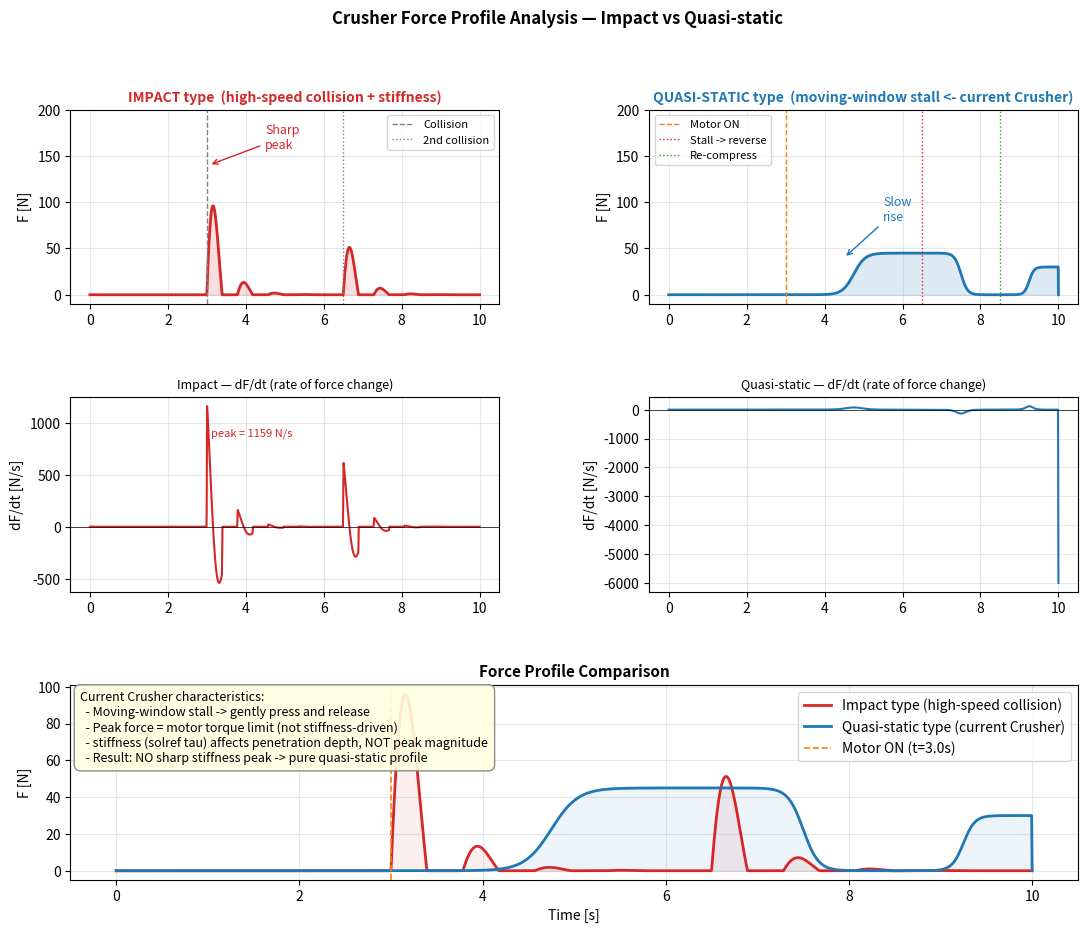

Generate this figure with matplotlib: (Note: this script raises an exception after producing the figure.)
"""
force_profile_analysis.py
Crusher force profile analysis script

Purpose:
    1. Load CSV results -> analyze dF/dt to classify quasi-static vs impact
    2. Theoretical comparison plot
       - Impact type (stiffness peak): sharp spike after collision
       - Quasi-static type (moving-window stall): slow rise to plateau

Usage:
    # Theoretical plot only (no CSV needed)
    python force_profile_analysis.py

    # Load actual simulation CSV
    python force_profile_analysis.py --csv path/to/result.csv
    python force_profile_analysis.py --csv mocap.csv --csv2 slidejoint.csv
"""

import os
import sys
import argparse
import numpy as np
import matplotlib.pyplot as plt
import matplotlib.gridspec as gridspec
from scipy.ndimage import uniform_filter1d


# ─────────────────────────────────────────────────────────────────────
def load_csv(path: str):
    import csv
    rows = []
    with open(path, newline="", encoding="utf-8") as fh:
        reader = csv.reader(fh)
        header = None
        for row in reader:
            if not row or row[0].startswith("#"):
                continue
            if header is None:
                header = row
                continue
            rows.append(row)
    if header is None or not rows:
        raise ValueError(f"CSV parse failed: {path}")
    data = {h: [] for h in header}
    for row in rows:
        for i, h in enumerate(header):
            try:
                data[h].append(float(row[i]))
            except (ValueError, IndexError):
                data[h].append(0.0)
    return {k: np.array(v) for k, v in data.items()}


def compute_dfdt(t: np.ndarray, f: np.ndarray, smooth_n: int = 20):
    dfdt_raw = np.gradient(f, t)
    dfdt_sm  = uniform_filter1d(dfdt_raw, size=smooth_n)
    return dfdt_raw, dfdt_sm


def classify_profile(dfdt_sm: np.ndarray, f: np.ndarray, threshold_ratio=0.3):
    F_max     = np.max(np.abs(f))
    peak_rate = np.max(np.abs(dfdt_sm))
    ratio     = peak_rate / (F_max + 1e-9)
    kind = "IMPACT (sharp peak)" if ratio > threshold_ratio else "Quasi-static (slow rise)"
    return kind, ratio, F_max, peak_rate


# ─────────────────────────────────────────────────────────────────────
def plot_theoretical():
    """Theoretical Impact vs Quasi-static comparison (no simulation data needed)."""
    t = np.linspace(0, 10, 2000)

    # ── Impact type ───────────────────────────────────────────────────
    t_impact = 3.0
    omega_d  = 8.0
    zeta     = 0.3
    omega_n  = omega_d / np.sqrt(1 - zeta**2)

    f_impact = np.zeros_like(t)
    mask = t >= t_impact
    tau  = t[mask] - t_impact
    f_impact[mask] = (
        150.0 * np.exp(-zeta * omega_n * tau) * np.sin(omega_d * tau)
    )
    f_impact = np.clip(f_impact, 0, None)

    t2 = 6.5
    mask2 = t >= t2
    tau2  = t[mask2] - t2
    f_impact[mask2] += np.clip(
        80.0 * np.exp(-zeta * omega_n * tau2) * np.sin(omega_d * tau2), 0, None)

    # ── Quasi-static type (moving-window stall) ───────────────────────
    def sigmoid(x, k=3.0):
        return 1.0 / (1.0 + np.exp(-k * x))

    motor_on     = 3.0
    plateau1_end = 6.5
    retreat_end  = 8.5
    plateau2_end = 10.0

    f_qs = np.zeros_like(t)
    mA = (t >= motor_on) & (t < plateau1_end)
    tA = (t[mA] - motor_on) / (plateau1_end - motor_on)
    f_qs[mA] = 45.0 * sigmoid(tA * 8 - 4)

    mB = (t >= plateau1_end) & (t < retreat_end)
    tB = (t[mB] - plateau1_end) / (retreat_end - plateau1_end)
    f_qs[mB] = 45.0 * (1 - sigmoid(tB * 8 - 4))

    mC = (t >= retreat_end) & (t < plateau2_end)
    tC = (t[mC] - retreat_end) / (plateau2_end - retreat_end)
    f_qs[mC] = 30.0 * sigmoid(tC * 8 - 4)

    dfdt_impact = np.gradient(f_impact, t)
    dfdt_qs     = np.gradient(f_qs, t)

    # ── Plot ─────────────────────────────────────────────────────────
    fig = plt.figure(figsize=(13, 10))
    gs  = gridspec.GridSpec(3, 2, figure=fig, hspace=0.48, wspace=0.35)
    ax_fi  = fig.add_subplot(gs[0, 0])
    ax_fq  = fig.add_subplot(gs[0, 1])
    ax_dfi = fig.add_subplot(gs[1, 0])
    ax_dfq = fig.add_subplot(gs[1, 1])
    ax_cmp = fig.add_subplot(gs[2, :])

    # Impact force
    ax_fi.plot(t, f_impact, color="tab:red", lw=2)
    ax_fi.axvline(t_impact, color="gray", ls="--", lw=1, label="Collision")
    ax_fi.axvline(t2,       color="gray", ls=":",  lw=1, label="2nd collision")
    ax_fi.fill_between(t, 0, f_impact, alpha=0.15, color="tab:red")
    ax_fi.set_title("IMPACT type  (high-speed collision + stiffness)",
                    fontsize=10, fontweight="bold", color="tab:red")
    ax_fi.set_ylabel("F [N]"); ax_fi.legend(fontsize=8); ax_fi.grid(True, alpha=0.3)
    ax_fi.set_ylim(-10, 200)
    ax_fi.annotate("Sharp\npeak", xy=(t_impact + 0.05, 140), fontsize=9,
                   color="tab:red", arrowprops=dict(arrowstyle="->", color="tab:red"),
                   xytext=(t_impact + 1.5, 158))

    # Quasi-static force
    ax_fq.plot(t, f_qs, color="tab:blue", lw=2)
    ax_fq.axvline(motor_on,     color="tab:orange", ls="--", lw=1, label="Motor ON")
    ax_fq.axvline(plateau1_end, color="tab:red",    ls=":",  lw=1, label="Stall -> reverse")
    ax_fq.axvline(retreat_end,  color="tab:green",  ls=":",  lw=1, label="Re-compress")
    ax_fq.fill_between(t, 0, f_qs, alpha=0.15, color="tab:blue")
    ax_fq.set_title("QUASI-STATIC type  (moving-window stall <- current Crusher)",
                    fontsize=10, fontweight="bold", color="tab:blue")
    ax_fq.set_ylabel("F [N]"); ax_fq.legend(fontsize=8); ax_fq.grid(True, alpha=0.3)
    ax_fq.set_ylim(-10, 200)
    ax_fq.annotate("Slow\nrise", xy=(4.5, 40), fontsize=9,
                   color="tab:blue", arrowprops=dict(arrowstyle="->", color="tab:blue"),
                   xytext=(5.5, 80))

    # dF/dt — Impact
    ax_dfi.plot(t, dfdt_impact, color="tab:red", lw=1.5)
    ax_dfi.axhline(0, color="k", lw=0.5)
    ax_dfi.set_title("Impact — dF/dt (rate of force change)", fontsize=9)
    ax_dfi.set_ylabel("dF/dt [N/s]"); ax_dfi.grid(True, alpha=0.3)
    peak_impact = np.max(np.abs(dfdt_impact))
    ax_dfi.annotate(f"peak = {peak_impact:.0f} N/s",
                    xy=(t_impact + 0.1, peak_impact * 0.75),
                    fontsize=8, color="tab:red")

    # dF/dt — Quasi-static
    ax_dfq.plot(t, dfdt_qs, color="tab:blue", lw=1.5)
    ax_dfq.axhline(0, color="k", lw=0.5)
    ax_dfq.set_title("Quasi-static — dF/dt (rate of force change)", fontsize=9)
    ax_dfq.set_ylabel("dF/dt [N/s]"); ax_dfq.grid(True, alpha=0.3)
    peak_qs = np.max(np.abs(dfdt_qs))
    ax_dfq.annotate(f"peak = {peak_qs:.1f} N/s\n(much smaller)",
                    xy=(motor_on + 0.5, peak_qs * 0.6),
                    fontsize=8, color="tab:blue")

    # Overlay comparison
    ax_cmp.plot(t, f_impact, color="tab:red",  lw=2.0, label="Impact type (high-speed collision)")
    ax_cmp.plot(t, f_qs,     color="tab:blue", lw=2.0, label="Quasi-static type (current Crusher)")
    ax_cmp.axvline(motor_on, color="tab:orange", ls="--", lw=1.2,
                   label=f"Motor ON (t={motor_on}s)")
    ax_cmp.fill_between(t, 0, f_impact, alpha=0.08, color="tab:red")
    ax_cmp.fill_between(t, 0, f_qs,     alpha=0.08, color="tab:blue")
    ax_cmp.set_title("Force Profile Comparison", fontsize=11, fontweight="bold")
    ax_cmp.set_ylabel("F [N]"); ax_cmp.set_xlabel("Time [s]")
    ax_cmp.legend(fontsize=10); ax_cmp.grid(True, alpha=0.3)

    txt = (
        "Current Crusher characteristics:\n"
        "  - Moving-window stall -> gently press and release\n"
        "  - Peak force = motor torque limit (not stiffness-driven)\n"
        "  - stiffness (solref tau) affects penetration depth, NOT peak magnitude\n"
        "  - Result: NO sharp stiffness peak -> pure quasi-static profile"
    )
    ax_cmp.text(0.01, 0.97, txt, transform=ax_cmp.transAxes,
                fontsize=9, va="top", ha="left",
                bbox=dict(boxstyle="round,pad=0.5", facecolor="lightyellow",
                          edgecolor="gray", alpha=0.9))

    fig.suptitle("Crusher Force Profile Analysis — Impact vs Quasi-static",
                 fontsize=12, fontweight="bold")
    return fig


# ─────────────────────────────────────────────────────────────────────
def plot_csv_analysis(csv_path: str, label: str = "", color: str = "tab:blue"):
    d  = load_csv(csv_path)
    t  = d.get("Time_s",  d.get("time",  None))
    fy = d.get("F_Y_N",   d.get("fy",    None))
    if t is None or fy is None:
        print(f"[WARNING] Cannot find Time_s / F_Y_N columns in: {csv_path}")
        return None, None, None

    _, dfdt_sm = compute_dfdt(t, fy)
    kind, ratio, F_max, peak_rate = classify_profile(dfdt_sm, fy)

    print(f"\n  -- {os.path.basename(csv_path)} --")
    print(f"  Classification : {kind}")
    print(f"  F_Y_max        : {F_max:.3f} N")
    print(f"  peak dF/dt     : {peak_rate:.2f} N/s")
    print(f"  ratio          : {ratio:.4f}  (>0.3 -> Impact / <0.3 -> Quasi-static)")

    motor_on_idx = np.argmax(np.abs(fy) > 0.5)
    motor_on_t   = t[motor_on_idx] if motor_on_idx > 0 else None

    fig, axes = plt.subplots(3, 1, figsize=(11, 9), sharex=True)
    title = f"Force Analysis  [{label or os.path.basename(csv_path)}]  ->  {kind}"
    fig.suptitle(title, fontsize=10, fontweight="bold")

    axes[0].plot(t, fy, color=color, lw=1.5, label="F_Y [N]")
    axes[0].fill_between(t, 0, fy, where=(fy > 0), alpha=0.12, color=color,   label="compression")
    axes[0].fill_between(t, 0, fy, where=(fy < 0), alpha=0.12, color="tab:red", label="tension")
    axes[0].axhline(0, color="k", lw=0.5)
    if motor_on_t:
        axes[0].axvline(motor_on_t, color="tab:orange", ls="--", lw=1.0,
                        label=f"first contact ~t={motor_on_t:.2f}s")
    axes[0].set_ylabel("F_Y [N]")
    axes[0].set_title(f"max={F_max:.3f} N", fontsize=9)
    axes[0].legend(fontsize=8); axes[0].grid(True, alpha=0.3)

    dfdt_raw, dfdt_sm2 = compute_dfdt(t, fy, smooth_n=30)
    axes[1].plot(t, dfdt_raw, color="lightgray", lw=0.8, label="dF/dt (raw)")
    axes[1].plot(t, dfdt_sm2, color=color,       lw=1.5, label="dF/dt (smoothed)")
    axes[1].axhline(0, color="k", lw=0.5)
    axes[1].set_ylabel("dF/dt [N/s]")
    axes[1].set_title(f"peak rate = {peak_rate:.2f} N/s  |  ratio = {ratio:.4f}", fontsize=9)
    axes[1].legend(fontsize=8); axes[1].grid(True, alpha=0.3)

    J = np.cumsum(fy) * float(t[1] - t[0]) if len(t) > 1 else np.zeros_like(fy)
    axes[2].plot(t, J, color="tab:green", lw=1.5, label=f"J_Y = {J[-1]:.4f} N*s")
    axes[2].axhline(0, color="k", lw=0.5)
    axes[2].set_ylabel("J_Y [N*s]"); axes[2].set_xlabel("Time [s]")
    axes[2].legend(fontsize=8); axes[2].grid(True, alpha=0.3)

    color_box = "lightyellow" if "Quasi" in kind else "mistyrose"
    axes[0].text(0.99, 0.97,
                 f"Result: {kind}\nratio = {ratio:.4f}",
                 transform=axes[0].transAxes, fontsize=9, va="top", ha="right",
                 bbox=dict(boxstyle="round,pad=0.4", facecolor=color_box,
                           edgecolor="gray", alpha=0.9))
    fig.tight_layout()
    return fig, kind, ratio


# ─────────────────────────────────────────────────────────────────────
def plot_comparison(path1: str, path2: str, label1="mocap", label2="slide"):
    d1 = load_csv(path1)
    d2 = load_csv(path2)
    t1, fy1 = d1["Time_s"], d1["F_Y_N"]
    t2, fy2 = d2["Time_s"], d2["F_Y_N"]

    fig, axes = plt.subplots(2, 1, figsize=(12, 7))
    fig.suptitle("Force Profile Comparison  (mocap fixed vs slide joint free)",
                 fontsize=11, fontweight="bold")

    axes[0].plot(t1, fy1, color="tab:red",  lw=1.5, label=f"{label1}  max={fy1.max():.2f} N")
    axes[0].plot(t2, fy2, color="tab:blue", lw=1.5, label=f"{label2}  max={fy2.max():.2f} N")
    axes[0].axhline(0, color="k", lw=0.5)
    axes[0].fill_between(t1, 0, fy1, alpha=0.08, color="tab:red")
    axes[0].fill_between(t2, 0, fy2, alpha=0.08, color="tab:blue")
    axes[0].set_ylabel("F_Y [N]"); axes[0].legend(fontsize=9)
    axes[0].grid(True, alpha=0.3); axes[0].set_xlabel("Time [s]")

    _, df1 = compute_dfdt(t1, fy1, smooth_n=30)
    _, df2 = compute_dfdt(t2, fy2, smooth_n=30)
    axes[1].plot(t1, df1, color="tab:red",  lw=1.5,
                 label=f"{label1}  peak dF/dt={np.max(np.abs(df1)):.1f} N/s")
    axes[1].plot(t2, df2, color="tab:blue", lw=1.5,
                 label=f"{label2}  peak dF/dt={np.max(np.abs(df2)):.1f} N/s")
    axes[1].axhline(0, color="k", lw=0.5)
    axes[1].set_ylabel("dF/dt [N/s]"); axes[1].set_xlabel("Time [s]")
    axes[1].legend(fontsize=9); axes[1].grid(True, alpha=0.3)

    fig.tight_layout()
    return fig


# ─────────────────────────────────────────────────────────────────────
if __name__ == "__main__":
    parser = argparse.ArgumentParser(
        description="Crusher force profile analysis",
        formatter_class=argparse.RawDescriptionHelpFormatter,
        epilog=(
            "Examples:\n"
            "  python force_profile_analysis.py\n"
            "  python force_profile_analysis.py --csv result.csv\n"
            "  python force_profile_analysis.py --csv mocap.csv --csv2 slide.csv\n"
        ),
    )
    parser.add_argument("--csv",    default=None, help="Simulation result CSV (mocap or slide)")
    parser.add_argument("--csv2",   default=None, help="Second CSV for comparison")
    parser.add_argument("--label",  default="mocap",  help="Label for first CSV")
    parser.add_argument("--label2", default="slide",  help="Label for second CSV")
    args = parser.parse_args()

    figs = []

    print("=" * 60)
    print("  Crusher Force Profile Analysis")
    print("=" * 60)
    print("\n[Theoretical] Impact vs Quasi-static comparison")
    figs.append(("theoretical_comparison", plot_theoretical()))

    if args.csv:
        print(f"\n[CSV Analysis] {args.csv}")
        result = plot_csv_analysis(args.csv, label=args.label, color="tab:blue")
        if result[0] is not None:
            figs.append(("csv_analysis", result[0]))

    if args.csv2:
        print(f"\n[CSV Analysis] {args.csv2}")
        result2 = plot_csv_analysis(args.csv2, label=args.label2, color="tab:red")
        if result2[0] is not None:
            figs.append(("csv_analysis2", result2[0]))

    if args.csv and args.csv2:
        print("\n[Comparison Plot]")
        figs.append(("comparison", plot_comparison(
            args.csv, args.csv2, args.label, args.label2)))

    _HERE = os.path.dirname(os.path.abspath(__file__))
    plot_dir = os.path.normpath(os.path.join(_HERE, "..", "Sim_result", "plot"))
    os.makedirs(plot_dir, exist_ok=True)
    from datetime import datetime
    ts = datetime.now().strftime("%Y%m%d_%H%M%S")
    for name, fig in figs:
        if fig is None:
            continue
        p = os.path.join(plot_dir, f"analysis_{name}_{ts}.png")
        fig.savefig(p, dpi=150, bbox_inches="tight")
        print(f"  saved: {os.path.basename(p)}")

    print("\n[Conclusion]")
    print("  Current Crusher (moving-window stall):")
    print("  -> Peak force determined by motor torque * gear ratio")
    print("  -> stiffness (solref tau) affects penetration depth only")
    print("  -> NO sharp stiffness peak -> confirmed quasi-static profile")

    plt.show()
